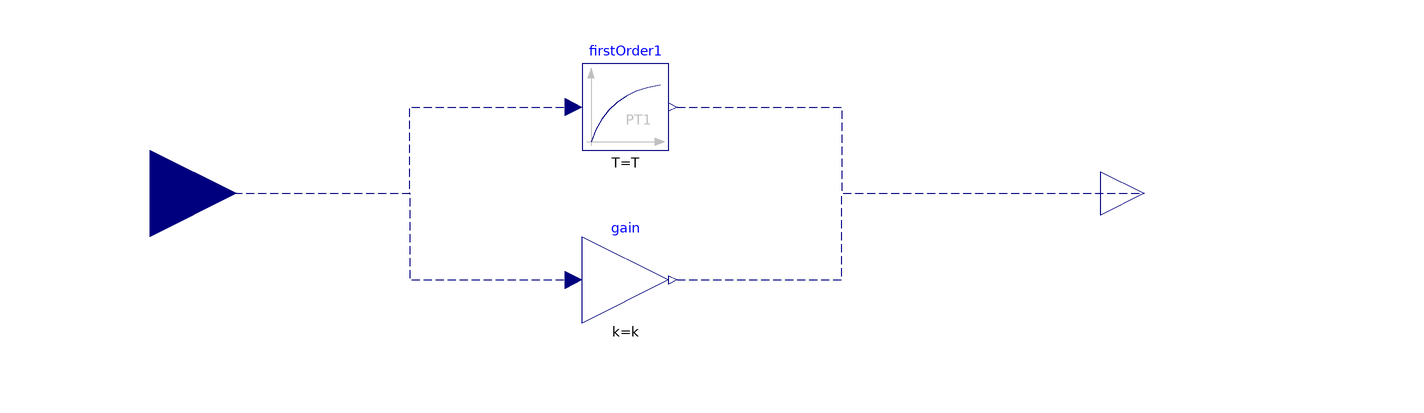

The component connection diagram of the Modelica model below, drawn from its own Placement and Line annotations.

model FirstOrder
  extends Modelica.Blocks.Interfaces.SISO(y(start = y_start));
  parameter Boolean noDynamics = not
                                    (T > 0) "Trivial configuration with no dynamics G(s) = k";
  parameter Real k=1 "Gain";
  parameter SI.Time T "Time Constant";
  parameter Modelica.Blocks.Types.Init initType=Modelica.Blocks.Types.Init.NoInit "Type of initialization (1: no init, 2: steady state, 3/4: initial output)" annotation(
      Evaluate=true,
      Dialog(group="Initialization"));
  parameter Real y_start=0 "Initial or guess value of output (= state)" annotation (
   Dialog(group="Initialization"));


  Modelica.Blocks.Continuous.FirstOrder firstOrder1(T = T, initType = initType, k = k, y_start = y_start)  if not noDynamics annotation(
    Placement(visible = true, transformation(origin = {-10, 20}, extent = {{-10, -10}, {10, 10}}, rotation = 0)));
  Modelica.Blocks.Math.Gain gain(k = k)  if noDynamics annotation(
    Placement(visible = true, transformation(origin = {-10, -20}, extent = {{-10, -10}, {10, 10}}, rotation = 0)));
equation
  connect(gain.y, y) annotation(
    Line(points = {{2, -20}, {40, -20}, {40, 0}, {110, 0}, {110, 0}}, color = {0, 0, 127}, pattern = LinePattern.Dash));
  connect(firstOrder1.y, y) annotation(
    Line(points = {{2, 20}, {40, 20}, {40, 0}, {110, 0}, {110, 0}}, color = {0, 0, 127}, pattern = LinePattern.Dash));
  connect(u, firstOrder1.u) annotation(
    Line(points = {{-120, 0}, {-60, 0}, {-60, 20}, {-22, 20}, {-22, 20}}, color = {0, 0, 127}, pattern = LinePattern.Dash));
  connect(u, gain.u) annotation(
    Line(points = {{-120, 0}, {-60, 0}, {-60, -20}, {-22, -20}, {-22, -20}}, color = {0, 0, 127}, pattern = LinePattern.Dash));
  annotation(
    Icon(coordinateSystem(grid = {0.1, 0.1}, initialScale = 0.1), graphics = {Rectangle(lineColor = {0, 0, 127}, fillColor = {255, 255, 255}, fillPattern = FillPattern.Solid, extent = {{-100, 100}, {100, -100}}), Text(origin = {12, 28}, extent = {{-44, 34}, {26, -16}}, textString = "k"), Text(origin = {2, -44}, extent = {{-60, 22}, {60, -22}}, textString = "1 + sT"), Line(origin = {4, 0}, points = {{-86, 0}, {86, 0}})}),
    Diagram(coordinateSystem(extent = {{-200, -100}, {200, 100}}, initialScale = 0.1), graphics = {Line(origin = {85, -61}, points = {{75, 25}})}),
  Documentation(info = "<html><head></head><body>Low-pass first order filter (no output limitations):<div><br></div><div><span class=\"Apple-tab-span\" style=\"white-space:pre\">	</span>y<span class=\"Apple-tab-span\" style=\"white-space:pre\">	</span>&nbsp; &nbsp; &nbsp;k</div><div><span class=\"Apple-tab-span\" style=\"white-space:pre\">	</span>- = ----------------</div><div><span class=\"Apple-tab-span\" style=\"white-space:pre\">	</span>u<span class=\"Apple-tab-span\" style=\"white-space:pre\">	</span>1&nbsp;+ s*T</div><div><br></div><div>Neither output limitation nor anti-windup are implemented.</div><div><br></div><div>The dynamic parts are removed if T=0; in this case the block implements a static gain.</div><div><br></div><div>By default, T is a structural parameter, so it cannot be changed at runtime without recompiling the model. In order to do so, set the noDynamics parameter explicitly to false (note that you can't change T to zero at runtime in this case).</div></body></html>"));

end FirstOrder;